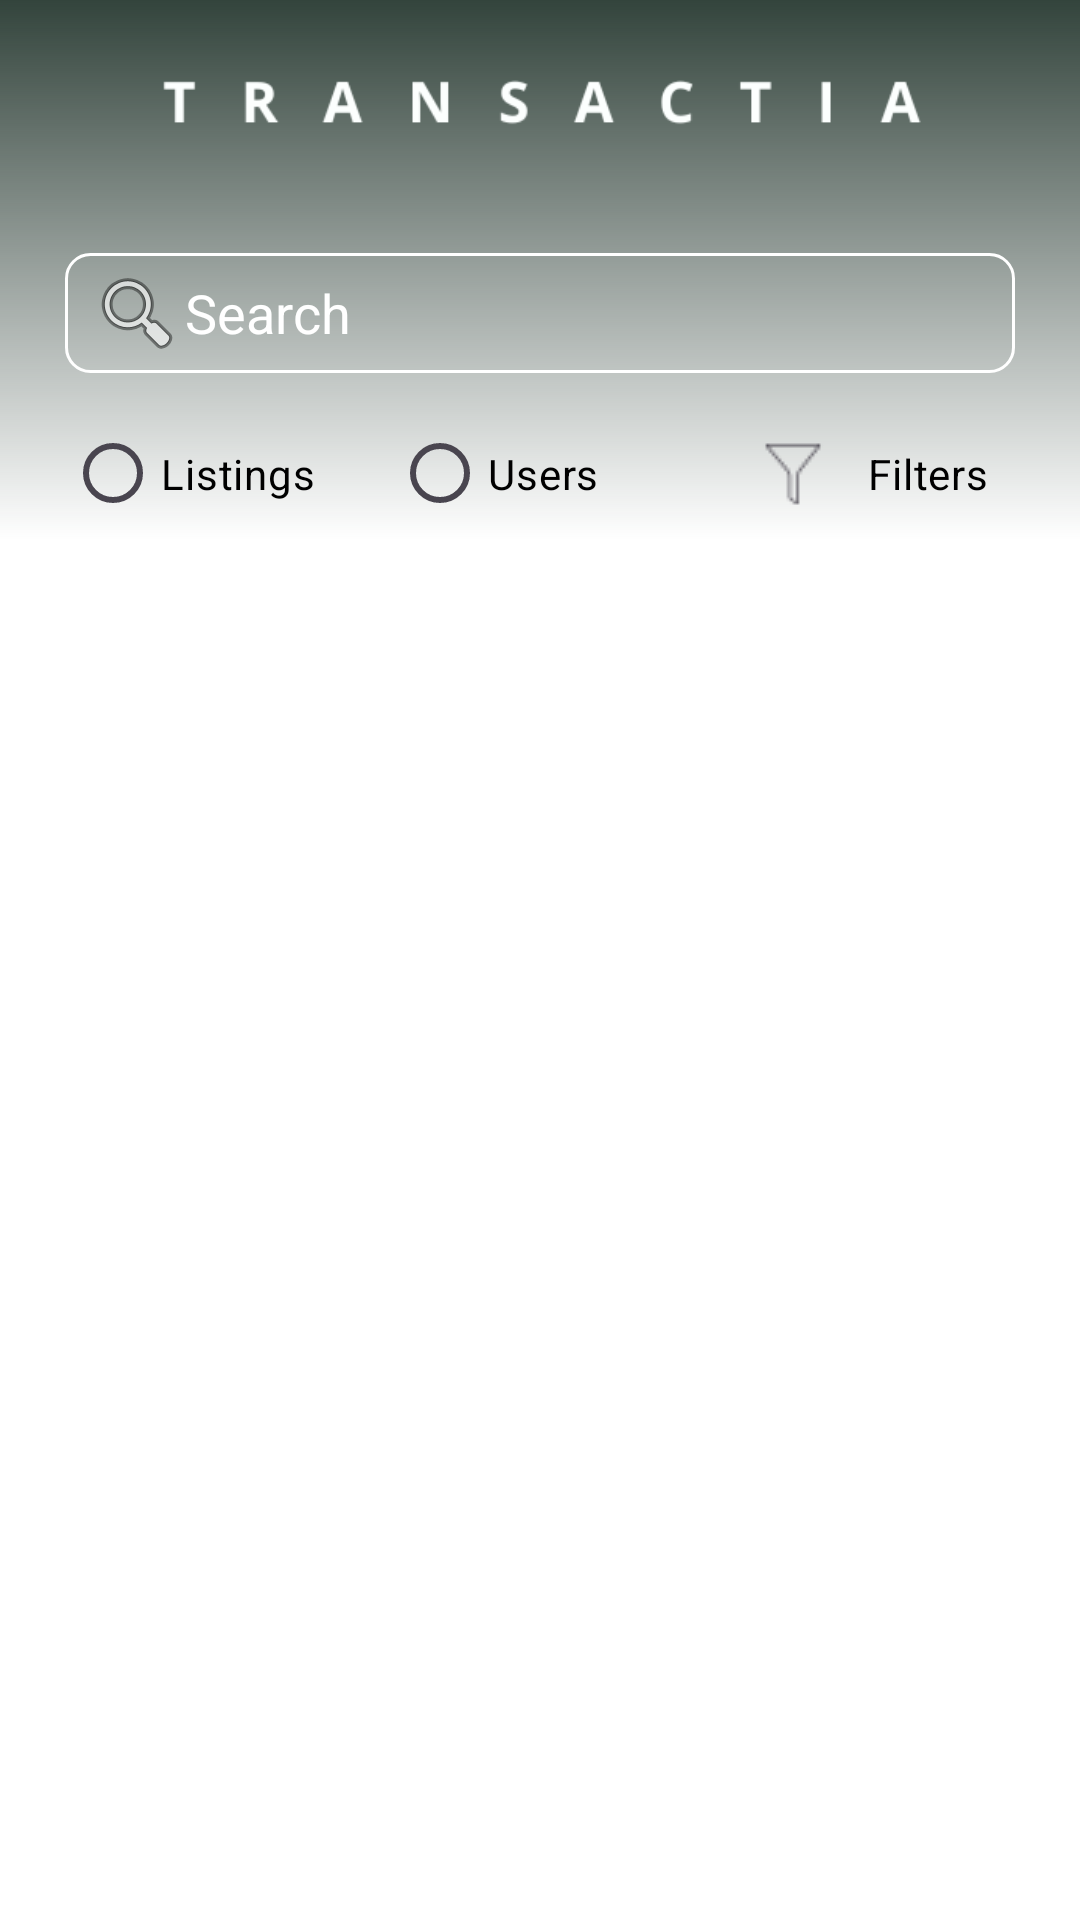

This screen was rendered from an Android layout file. Write that file and the resources it references.
<!-- AndroidManifest.xml: application theme Theme.Transactia -->
<!-- res/layout/fragment_search.xml -->
<?xml version="1.0" encoding="utf-8"?>
<FrameLayout xmlns:android="http://schemas.android.com/apk/res/android"
    xmlns:app="http://schemas.android.com/apk/res-auto"
    xmlns:tools="http://schemas.android.com/tools"
    android:layout_width="match_parent"
    android:layout_height="match_parent"
    android:visibility="visible"
    tools:context=".SearchFragment">

    <androidx.constraintlayout.widget.ConstraintLayout
        android:layout_width="match_parent"
        android:layout_height="match_parent"
        android:background="@color/extrawhite">

        <EditText
            android:id="@+id/searchBar"
            android:layout_width="0dp"
            app:layout_constraintWidth_percent="0.88"
            android:layout_height="40dp"
            android:layout_marginTop="15dp"
            android:background="@drawable/searchbarbg"
            android:drawableLeft="@android:drawable/ic_menu_search"
            android:hint="Search"
            android:paddingStart="8dp"
            android:textColor="@color/extrawhite"
            android:textColorHint="@color/extrawhite"
            app:layout_constraintStart_toStartOf="parent"
            app:layout_constraintEnd_toEndOf="parent"
            android:elevation="10dp"
            app:layout_constraintTop_toBottomOf="@+id/constraintLayout" />

        <TextView
            android:id="@+id/filterbt"
            android:layout_width="wrap_content"
            android:layout_height="35dp"
            android:layout_marginTop="7dp"
            android:drawableLeft="@drawable/filter"
            android:text="Filters"
            android:textColor="@color/black"
            android:visibility="gone"
            android:gravity="center_vertical"
            app:layout_constraintStart_toStartOf="@+id/searchBar"
            app:layout_constraintTop_toBottomOf="@+id/Radiogroup" />


        

        

        <ImageView
            android:id="@+id/bgprofile"
            android:layout_width="0dp"
            android:layout_height="180dp"
            android:background="@drawable/gradientprofile"
            app:layout_constraintEnd_toEndOf="parent"
            app:layout_constraintStart_toStartOf="parent"
            app:layout_constraintTop_toTopOf="parent" />

        <androidx.constraintlayout.widget.ConstraintLayout
            android:id="@+id/constraintLayout"
            android:layout_width="match_parent"
            android:layout_height="79dp"
            android:layout_marginTop="-10dp"
            app:layout_constraintStart_toStartOf="parent"
            app:layout_constraintTop_toTopOf="parent">

            <ImageView
                android:id="@+id/titlemain10"
                android:layout_width="391dp"
                android:layout_height="259dp"
                android:layout_marginBottom="-83dp"
                app:layout_constraintBottom_toBottomOf="parent"
                app:layout_constraintEnd_toEndOf="parent"
                app:layout_constraintStart_toStartOf="parent"
                app:srcCompat="@drawable/transactiatitle" />
        </androidx.constraintlayout.widget.ConstraintLayout>

        

        <androidx.constraintlayout.widget.ConstraintLayout
            android:id="@+id/Filtersitems"
            android:layout_width="0dp"
            android:layout_height="0dp"
            android:background="@drawable/greenfilter"
            android:paddingVertical="20dp"
            android:visibility="gone"
            app:layout_constraintEnd_toEndOf="parent"
            app:layout_constraintHeight_percent="0.40"
            app:layout_constraintStart_toStartOf="parent"
            app:layout_constraintTop_toTopOf="@+id/filterbt"
            app:layout_constraintWidth_percent="0.88">

            <Spinner
                android:id="@+id/spinner1"
                android:layout_width="0dp"
                android:layout_height="0dp"
                android:background="@drawable/filterdp"
                android:popupBackground="@color/maincolor"
                android:spinnerMode="dropdown"
                app:layout_constraintEnd_toEndOf="parent"
                app:layout_constraintHeight_percent="0.16"
                app:layout_constraintStart_toStartOf="parent"
                app:layout_constraintTop_toTopOf="parent"
                app:layout_constraintWidth_percent="0.88" />

            <Spinner
                android:id="@+id/spinner2"
                android:layout_width="0dp"
                android:layout_height="0dp"
                android:layout_marginTop="10dp"
                android:background="@drawable/filterdp"
                android:popupBackground="@color/maincolor"
                android:spinnerMode="dropdown"
                android:textColor="@color/extrawhite"
                app:layout_constraintEnd_toEndOf="parent"
                app:layout_constraintHeight_percent="0.16"
                app:layout_constraintStart_toStartOf="parent"
                app:layout_constraintTop_toBottomOf="@+id/spinner1"
                app:layout_constraintWidth_percent="0.88" />

            <EditText
                android:id="@+id/loctx"
                android:layout_width="0dp"
                android:layout_height="0dp"
                android:background="@drawable/filterdp"
                android:focusable="false"
                android:focusableInTouchMode="true"
                android:hint="Location *"
                android:inputType="text"
                android:padding="1dp"
                android:paddingStart="8dp"
                android:textColor="@color/white"
                android:textColorHint="#BDBDBD"
                android:textCursorDrawable="@drawable/cursor_black"
                app:layout_constraintEnd_toEndOf="parent"
                app:layout_constraintHeight_percent="0.16"
                app:layout_constraintStart_toStartOf="parent"
                app:layout_constraintTop_toBottomOf="@+id/spinner2"
                app:layout_constraintWidth_percent="0.88" />

            <androidx.constraintlayout.widget.Guideline
                android:id="@+id/gd4"
                android:layout_width="wrap_content"
                android:layout_height="wrap_content"
                android:orientation="vertical"
                app:layout_constraintGuide_percent="0.15" />

            <androidx.constraintlayout.widget.Guideline
                android:id="@+id/gd5"
                android:layout_width="wrap_content"
                android:layout_height="wrap_content"
                android:orientation="vertical"
                app:layout_constraintGuide_percent="0.85" />

            <TextView
                android:id="@+id/Applybt"
                android:layout_width="0dp"
                android:layout_height="0dp"
                android:background="@drawable/gradientbt"
                android:gravity="center"
                android:text="Apply"
                android:textAlignment="gravity"
                android:textColor="@color/extrawhite"
                android:textSize="@dimen/text_size_medium"
                app:layout_constraintBottom_toTopOf="@+id/gd3"
                app:layout_constraintEnd_toStartOf="@id/gd5"
                app:layout_constraintHeight_percent="0.13"
                app:layout_constraintWidth_percent="0.30" />

            <TextView
                android:id="@+id/Clearbt"
                android:layout_width="0dp"
                android:layout_height="0dp"
                android:background="@drawable/whitebt"
                android:gravity="center"
                android:text="Clear"
                android:textAlignment="gravity"
                android:textColor="@color/black"
                android:textSize="@dimen/text_size_medium"
                app:layout_constraintBottom_toTopOf="@+id/gd3"
                app:layout_constraintHeight_percent="0.13"
                app:layout_constraintStart_toStartOf="@id/gd4"
                app:layout_constraintWidth_percent="0.30" />

            <androidx.constraintlayout.widget.Guideline
                android:id="@+id/gd3"
                android:layout_width="wrap_content"
                android:layout_height="wrap_content"
                android:orientation="horizontal"
                app:layout_constraintGuide_percent="0.90" />
        </androidx.constraintlayout.widget.ConstraintLayout>

        <RadioGroup
            android:id="@+id/Radiogroup"
            android:layout_width="wrap_content"
            android:layout_height="45dp"
            android:layout_marginTop="11dp"
            android:orientation="horizontal"
            app:layout_constraintStart_toStartOf="@+id/searchBar"
            app:layout_constraintTop_toBottomOf="@+id/searchBar">

            <RadioButton
                android:id="@+id/Listingbt"
                android:layout_width="109dp"
                android:layout_height="match_parent"
                android:buttonTint="@color/maincolor"
                android:text="Listings"
                android:textColor="@color/black"
                android:textColorLink="@color/maincolor" />

            <RadioButton
                android:id="@+id/Usersbt"
                android:layout_width="109dp"
                android:layout_height="match_parent"
                android:buttonTint="@color/maincolor"
                android:text="Users"
                android:textColor="@color/black"
                android:textColorLink="@color/maincolor" />
        </RadioGroup>

        <RadioGroup
            android:id="@+id/filterRadio"
            android:layout_width="wrap_content"
            android:layout_height="45dp"
            android:layout_marginTop="11dp"
            android:orientation="horizontal"
            app:layout_constraintEnd_toEndOf="@+id/searchBar"
            app:layout_constraintTop_toBottomOf="@+id/searchBar">

            <RadioButton
                android:id="@+id/Filtersbtt"
                android:layout_width="99dp"
                android:layout_height="wrap_content"
                android:layout_marginLeft="30dp"
                android:button="@drawable/radio_button_selector"
                android:text="Filters"
                android:textColor="@color/black" />
        </RadioGroup>

        <androidx.recyclerview.widget.RecyclerView
            android:id="@+id/searchrv"
            android:layout_width="0dp"
            android:layout_height="0dp"
            android:layout_marginTop="45dp"
            android:layout_marginBottom="20dp"
            app:layoutManager="androidx.recyclerview.widget.LinearLayoutManager"
            app:layout_constraintBottom_toBottomOf="parent"
            app:layout_constraintEnd_toEndOf="parent"
            app:layout_constraintStart_toStartOf="parent"
            app:layout_constraintTop_toBottomOf="@+id/Filtersitems"
            app:layout_constraintWidth_percent="0.9" />

        <TextView
            android:id="@+id/noResultsTextView"
            android:layout_width="wrap_content"
            android:layout_height="wrap_content"
            android:layout_centerInParent="true"
            android:text="No results found"
            android:textColor="@color/grey"
            android:visibility="gone"
            app:layout_constraintBottom_toBottomOf="@+id/searchrv"
            app:layout_constraintEnd_toEndOf="@+id/searchrv"
            app:layout_constraintStart_toStartOf="@+id/searchrv"
            app:layout_constraintTop_toTopOf="@+id/searchrv" />


    </androidx.constraintlayout.widget.ConstraintLayout>
</FrameLayout>
<!-- resources referenced by this layout -->
<resources>
  <color name="black">#FF000000</color>
  <color name="extrawhite">#FFFFFF</color>
  <color name="grey">#424242</color>
  <color name="maincolor">#33443C</color>
  <color name="white">#FFFFFFFF</color>
  <dimen name="text_size_medium">16sp</dimen>
  <!-- drawable cursor_black (drawable) -->
  <?xml version="1.0" encoding="utf-8"?>
  <shape xmlns:android="http://schemas.android.com/apk/res/android">
      <size android:width="1dp" /> 
      <solid android:color="@android:color/black" /> 
  </shape>
  <!-- drawable filter (drawable) -->
  <vector xmlns:android="http://schemas.android.com/apk/res/android"
      android:width="40dp"
      android:height="40dp"
      android:viewportWidth="24"
      android:viewportHeight="24">
    <path
        android:pathData="M18.712,6.237L18,5.25H6L5.289,6.237L6.039,8.487L6.364,8.893L9.75,10.925V18L11.03,18.53L14.03,15.53L14.25,15V10.925L17.636,8.893L17.962,8.487L18.712,6.237ZM16.959,6.75L16.626,7.75L13.114,9.857L12.75,10.5V14.689L11.25,16.189V10.5L10.886,9.857L7.374,7.75L7.041,6.75H16.959Z"
        android:fillColor="#080341"
        android:fillType="evenOdd"/>
  </vector>
  <!-- drawable filterdp (drawable) -->
  <?xml version="1.0" encoding="utf-8"?>
  <shape xmlns:android="http://schemas.android.com/apk/res/android"
      android:shape="rectangle">
      <corners android:radius="8dp"/> 
      <solid android:color="@color/Transparent"/> 
      <stroke android:color="@color/extrawhite" android:width="1sp">
  
      </stroke>
  </shape>
  <!-- drawable gradientbt (drawable) -->
  <?xml version="1.0" encoding="utf-8"?>
  <shape xmlns:android="http://schemas.android.com/apk/res/android">
      <gradient
          android:startColor="#00ff00"
      android:endColor="#008000"
      android:angle="270" />
      <corners android:radius="25dp"
      />
  </shape>
  <!-- drawable gradientprofile (drawable) -->
  <?xml version="1.0" encoding="utf-8"?>
  <layer-list android:shape="oval"
      xmlns:android="http://schemas.android.com/apk/res/android">
      <item>
          <shape android:shape="rectangle">
              <gradient
                  android:startColor="@color/maincolor"
                  android:endColor="@color/Transparent"
                  android:type="linear"
                  android:angle="95"
                   />
          </shape>
      </item>
  </layer-list>
  <!-- drawable greenfilter (drawable) -->
  <?xml version="1.0" encoding="utf-8"?>
  <shape xmlns:android="http://schemas.android.com/apk/res/android"
      android:shape="rectangle">
      <corners android:radius="8dp"/> 
      <solid android:color="@color/maincolor"/> 
      <stroke android:color="@color/grey" android:width="1sp">
  
      </stroke>
  </shape>
  <!-- drawable radio_button_selector (drawable) -->
  <selector xmlns:android="http://schemas.android.com/apk/res/android">
      <item android:drawable="@drawable/selectfilter" android:state_checked="true"/>
      <item android:drawable="@drawable/unselectfilter"/>
  </selector>
  <!-- drawable searchbarbg (drawable) -->
  <?xml version="1.0" encoding="utf-8"?>
  <shape xmlns:android="http://schemas.android.com/apk/res/android"
      android:shape="rectangle">
      <corners android:radius="8dp"/> 
      <stroke android:color="@color/extrawhite" android:width="1sp">
  
      </stroke>
  </shape>
  <!-- drawable transactiatitle: png bitmap (drawable, 6750 bytes) -->
  <!-- drawable whitebt (drawable) -->
  <?xml version="1.0" encoding="utf-8"?>
  <shape xmlns:android="http://schemas.android.com/apk/res/android"
      android:shape="rectangle">
      <corners android:radius="50dp"/>
      <solid android:color="@color/extrawhite"/> 
  
      <stroke android:color="#33443C" android:width="1dp">
  
      </stroke>
  
  </shape>
  <style name="Theme.Transactia" parent="Base.Theme.Transactia" />
  <color name="Transparent">#00000000</color>
  <!-- drawable selectfilter: png bitmap (drawable, 533 bytes) -->
  <!-- drawable unselectfilter: png bitmap (drawable, 570 bytes) -->
  <style name="Base.Theme.Transactia" parent="Theme.Material3.DayNight.NoActionBar">
  
      </style>
</resources>
